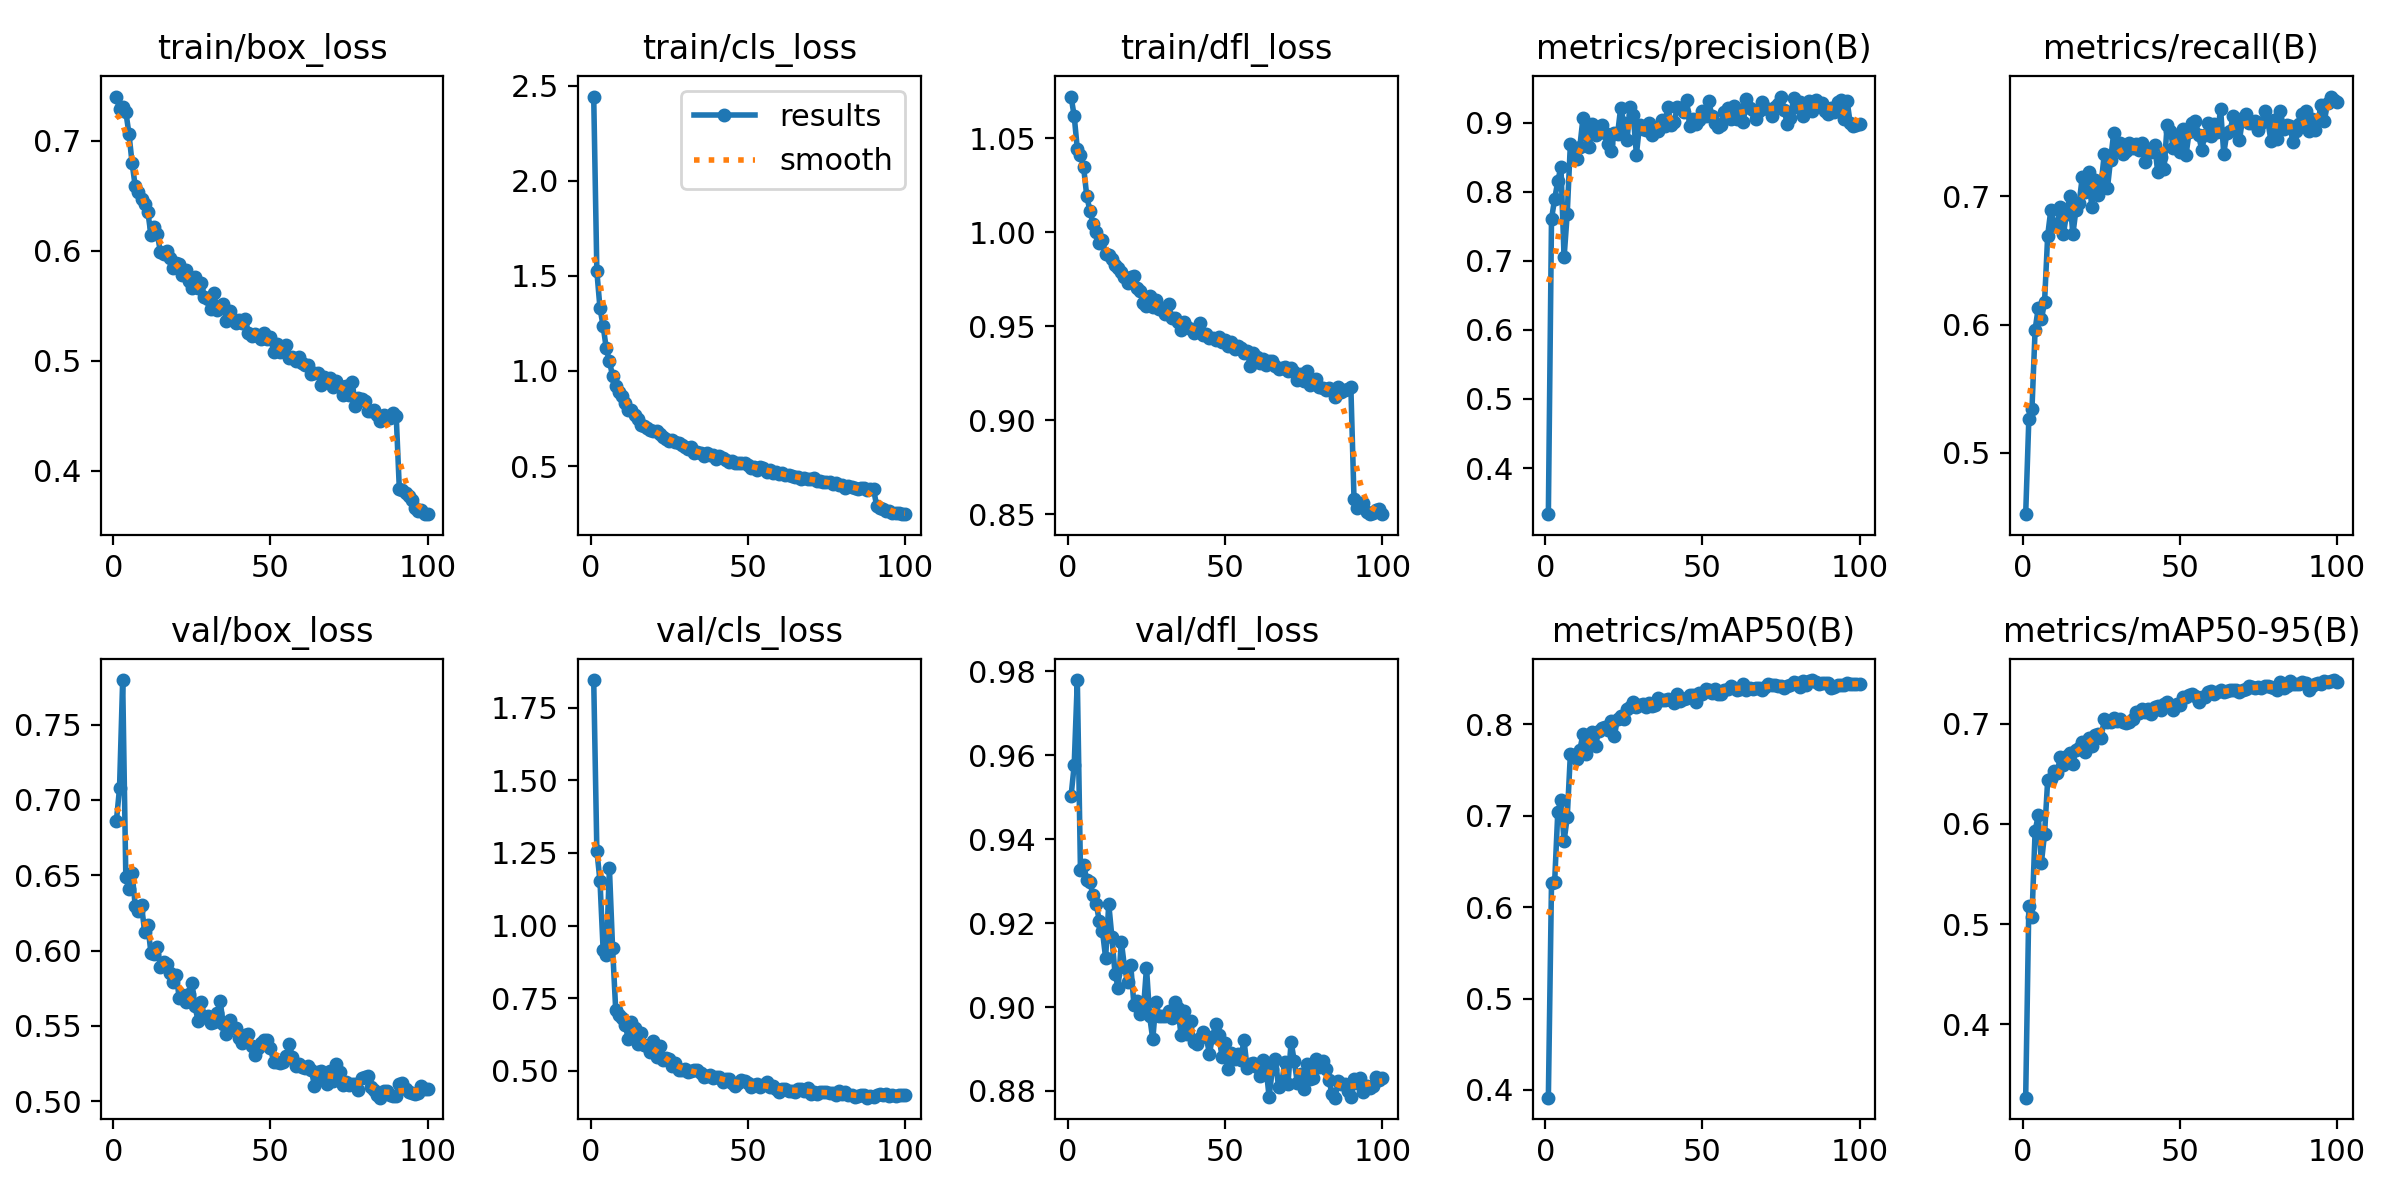

Values plotted in this chart, from the file beside it:
epoch, time, train/box_loss, train/cls_loss, train/dfl_loss, metrics/precision(B), metrics/recall(B), metrics/mAP50(B), metrics/mAP50-95(B), val/box_loss, val/cls_loss, val/dfl_loss, lr/pg0, lr/pg1, lr/pg2
1, 18.25, 0.7399, 2.443, 1.072, 0.3332, 0.4523, 0.3916, 0.3265, 0.6861, 1.845, 0.9502, 0.0003016, 0.0003016, 0.0003016
2, 33.3, 0.7284, 1.524, 1.062, 0.7607, 0.5262, 0.6263, 0.5184, 0.7077, 1.258, 0.9576, 0.0005986, 0.0005986, 0.0005986
3, 47.66, 0.7303, 1.329, 1.044, 0.7893, 0.5343, 0.6275, 0.5072, 0.7796, 1.153, 0.9779, 0.0008896, 0.0008896, 0.0008896
4, 61.81, 0.7262, 1.236, 1.041, 0.8152, 0.5962, 0.7037, 0.593, 0.6487, 0.9149, 0.9325, 0.000882, 0.000882, 0.000882
5, 76.23, 0.7061, 1.118, 1.035, 0.8362, 0.6131, 0.7172, 0.6086, 0.6407, 0.8977, 0.9338, 0.000873, 0.000873, 0.000873
6, 90.39, 0.6795, 1.051, 1.019, 0.7049, 0.6041, 0.6723, 0.5613, 0.6516, 1.197, 0.9303, 0.000864, 0.000864, 0.000864
7, 104.5, 0.6583, 0.974, 1.012, 0.7681, 0.6176, 0.698, 0.5899, 0.6295, 0.923, 0.9298, 0.000855, 0.000855, 0.000855
8, 118.6, 0.6528, 0.9232, 1.005, 0.8689, 0.6694, 0.7672, 0.6439, 0.626, 0.7095, 0.9267, 0.000846, 0.000846, 0.000846
9, 132.9, 0.6467, 0.8872, 1, 0.8508, 0.6895, 0.7659, 0.6448, 0.6299, 0.6922, 0.9246, 0.000837, 0.000837, 0.000837
10, 147.1, 0.6419, 0.8702, 0.9945, 0.8469, 0.6771, 0.7615, 0.6525, 0.6122, 0.6808, 0.9205, 0.000828, 0.000828, 0.000828
11, 161.2, 0.6354, 0.8317, 0.9959, 0.8647, 0.6784, 0.7716, 0.6505, 0.6169, 0.6591, 0.9181, 0.000819, 0.000819, 0.000819
12, 175.6, 0.6141, 0.7971, 0.9887, 0.9062, 0.6916, 0.7889, 0.6668, 0.5983, 0.6095, 0.9117, 0.00081, 0.00081, 0.00081
13, 189.5, 0.6214, 0.794, 0.9878, 0.8829, 0.6709, 0.7671, 0.6593, 0.5977, 0.6683, 0.9246, 0.000801, 0.000801, 0.000801
14, 203.6, 0.6152, 0.7677, 0.9857, 0.8642, 0.6861, 0.7878, 0.6679, 0.6023, 0.6455, 0.9166, 0.000792, 0.000792, 0.000792
15, 217.8, 0.599, 0.7479, 0.9829, 0.8987, 0.7004, 0.7913, 0.6709, 0.589, 0.5915, 0.9079, 0.000783, 0.000783, 0.000783
16, 232, 0.5968, 0.715, 0.981, 0.8824, 0.6703, 0.7758, 0.6596, 0.5921, 0.6294, 0.9045, 0.000774, 0.000774, 0.000774
17, 246.2, 0.5996, 0.7111, 0.9787, 0.8933, 0.6896, 0.7931, 0.6741, 0.5907, 0.5893, 0.9156, 0.000765, 0.000765, 0.000765
18, 260.1, 0.5935, 0.6998, 0.9765, 0.8961, 0.6946, 0.7962, 0.6759, 0.5848, 0.5859, 0.9095, 0.000756, 0.000756, 0.000756
19, 274.6, 0.5837, 0.6894, 0.9732, 0.8855, 0.7151, 0.7967, 0.6821, 0.5791, 0.5654, 0.9059, 0.000747, 0.000747, 0.000747
20, 288.9, 0.5884, 0.6846, 0.9763, 0.8686, 0.7035, 0.7938, 0.6721, 0.584, 0.6019, 0.9099, 0.000738, 0.000738, 0.000738
21, 303.2, 0.5873, 0.6868, 0.9766, 0.8596, 0.7186, 0.8037, 0.6863, 0.5683, 0.5467, 0.9006, 0.000729, 0.000729, 0.000729
22, 317.6, 0.5782, 0.6697, 0.9703, 0.8849, 0.692, 0.7875, 0.6779, 0.5707, 0.5838, 0.9015, 0.00072, 0.00072, 0.00072
23, 332, 0.5821, 0.6545, 0.9688, 0.883, 0.7125, 0.8061, 0.6884, 0.5657, 0.5363, 0.8984, 0.000711, 0.000711, 0.000711
24, 346.3, 0.5723, 0.644, 0.9625, 0.9213, 0.7012, 0.8086, 0.6898, 0.5709, 0.5423, 0.8991, 0.000702, 0.000702, 0.000702
25, 360.7, 0.5655, 0.6324, 0.9609, 0.8996, 0.7092, 0.8054, 0.6862, 0.5787, 0.5393, 0.9094, 0.000693, 0.000693, 0.000693
26, 375, 0.5759, 0.6378, 0.9661, 0.8743, 0.7333, 0.8171, 0.7047, 0.5631, 0.5158, 0.8978, 0.000684, 0.000684, 0.000684
27, 388.9, 0.5662, 0.6245, 0.9605, 0.9222, 0.7062, 0.819, 0.7014, 0.5531, 0.5253, 0.8923, 0.000675, 0.000675, 0.000675
28, 403, 0.5701, 0.621, 0.964, 0.9115, 0.7287, 0.8241, 0.702, 0.5658, 0.5012, 0.9012, 0.000666, 0.000666, 0.000666
29, 417.5, 0.558, 0.6128, 0.9595, 0.8538, 0.7492, 0.8191, 0.7057, 0.5558, 0.502, 0.8978, 0.000657, 0.000657, 0.000657
30, 432.7, 0.5561, 0.6024, 0.9598, 0.8962, 0.7361, 0.8207, 0.7028, 0.5567, 0.5048, 0.8978, 0.000648, 0.000648, 0.000648
31, 447.5, 0.5469, 0.5902, 0.9567, 0.8913, 0.7418, 0.8215, 0.705, 0.5518, 0.4948, 0.898, 0.000639, 0.000639, 0.000639
32, 462, 0.5611, 0.5982, 0.962, 0.8895, 0.7329, 0.8188, 0.7022, 0.5526, 0.4996, 0.899, 0.00063, 0.00063, 0.00063
33, 476.1, 0.5457, 0.5678, 0.9545, 0.8991, 0.7355, 0.8229, 0.7004, 0.5585, 0.501, 0.8974, 0.000621, 0.000621, 0.000621
34, 490.2, 0.5498, 0.576, 0.9547, 0.8814, 0.7419, 0.8199, 0.7019, 0.5664, 0.5022, 0.9011, 0.000612, 0.000612, 0.000612
35, 504.2, 0.551, 0.5673, 0.9524, 0.8878, 0.7377, 0.8215, 0.7054, 0.5511, 0.4922, 0.8998, 0.000603, 0.000603, 0.000603
36, 518.4, 0.536, 0.5521, 0.948, 0.888, 0.7407, 0.8289, 0.7122, 0.5445, 0.4773, 0.8932, 0.000594, 0.000594, 0.000594
37, 532.5, 0.5448, 0.5688, 0.9524, 0.9035, 0.7363, 0.8269, 0.7108, 0.5538, 0.4813, 0.8991, 0.000585, 0.000585, 0.000585
38, 546.5, 0.5375, 0.5569, 0.9499, 0.8956, 0.7418, 0.8269, 0.7148, 0.5483, 0.4857, 0.8936, 0.000576, 0.000576, 0.000576
39, 560.6, 0.5342, 0.5582, 0.9487, 0.9232, 0.7265, 0.8279, 0.7115, 0.5484, 0.4764, 0.8967, 0.000567, 0.000567, 0.000567
40, 574.6, 0.5367, 0.5353, 0.9465, 0.8971, 0.7365, 0.8269, 0.7146, 0.5422, 0.4773, 0.8917, 0.000558, 0.000558, 0.000558
41, 588.8, 0.5341, 0.5516, 0.9485, 0.9006, 0.7345, 0.8234, 0.7101, 0.5385, 0.4792, 0.8911, 0.000549, 0.000549, 0.000549
42, 602.8, 0.538, 0.5403, 0.9517, 0.9226, 0.7403, 0.8331, 0.7167, 0.5437, 0.4615, 0.8927, 0.00054, 0.00054, 0.00054
43, 616.8, 0.5247, 0.534, 0.9452, 0.9219, 0.7188, 0.8257, 0.7178, 0.5448, 0.4721, 0.894, 0.000531, 0.000531, 0.000531
44, 631.1, 0.5225, 0.5229, 0.9461, 0.916, 0.7309, 0.8271, 0.714, 0.5367, 0.4704, 0.893, 0.000522, 0.000522, 0.000522
45, 645.4, 0.5239, 0.5255, 0.944, 0.9325, 0.7209, 0.8286, 0.7197, 0.5303, 0.4575, 0.8889, 0.000513, 0.000513, 0.000513
46, 659.7, 0.5226, 0.5164, 0.9438, 0.8949, 0.7557, 0.8323, 0.7217, 0.5356, 0.4474, 0.8929, 0.000504, 0.000504, 0.000504
47, 674, 0.5196, 0.5143, 0.9428, 0.9057, 0.7512, 0.8316, 0.7187, 0.5388, 0.4564, 0.896, 0.000495, 0.000495, 0.000495
48, 688.5, 0.5254, 0.5134, 0.9443, 0.8977, 0.7373, 0.8238, 0.7143, 0.5408, 0.4677, 0.8934, 0.000486, 0.000486, 0.000486
49, 703, 0.5198, 0.5147, 0.9417, 0.9045, 0.7477, 0.8339, 0.7196, 0.5403, 0.4633, 0.8882, 0.000477, 0.000477, 0.000477
50, 717.4, 0.5213, 0.506, 0.9427, 0.9176, 0.7349, 0.8326, 0.719, 0.5354, 0.4581, 0.8913, 0.000468, 0.000468, 0.000468
51, 731.5, 0.5082, 0.4903, 0.9396, 0.9103, 0.7521, 0.8385, 0.7266, 0.5262, 0.4439, 0.8851, 0.000459, 0.000459, 0.000459
52, 745.5, 0.5148, 0.4959, 0.9418, 0.9312, 0.7323, 0.8376, 0.7268, 0.5258, 0.4493, 0.8891, 0.00045, 0.00045, 0.00045
53, 759.9, 0.5076, 0.4791, 0.9378, 0.9102, 0.7504, 0.8338, 0.7289, 0.5254, 0.4538, 0.8875, 0.000441, 0.000441, 0.000441
54, 773.9, 0.5091, 0.4947, 0.9398, 0.8998, 0.7568, 0.8385, 0.73, 0.5262, 0.4436, 0.8889, 0.000432, 0.000432, 0.000432
55, 788, 0.5145, 0.4907, 0.9385, 0.8937, 0.7587, 0.8334, 0.7275, 0.53, 0.4497, 0.8875, 0.000423, 0.000423, 0.000423
56, 802.4, 0.5023, 0.4701, 0.9358, 0.897, 0.7475, 0.8328, 0.7219, 0.5377, 0.46, 0.8922, 0.000414, 0.000414, 0.000414
57, 816.7, 0.5032, 0.4774, 0.9371, 0.916, 0.7363, 0.8376, 0.727, 0.5292, 0.4445, 0.8855, 0.0004051, 0.0004051, 0.0004051
58, 830.7, 0.4992, 0.4628, 0.9287, 0.9209, 0.7479, 0.8387, 0.7273, 0.5235, 0.4468, 0.8865, 0.0003961, 0.0003961, 0.0003961
59, 844.8, 0.5031, 0.4706, 0.9357, 0.9047, 0.757, 0.8419, 0.7314, 0.5246, 0.4374, 0.8866, 0.0003871, 0.0003871, 0.0003871
60, 858.8, 0.4978, 0.4605, 0.9338, 0.9238, 0.7471, 0.8401, 0.7325, 0.5227, 0.4283, 0.8857, 0.0003781, 0.0003781, 0.0003781
... 40 more rows
